Run: headless pygame with SDL's dummy video driver; simulated clock (each Clock.tick advances the game by its frame time, no real sleeping); random seed 0; keys injected as events and as key.get_pressed() state; no mouse input.
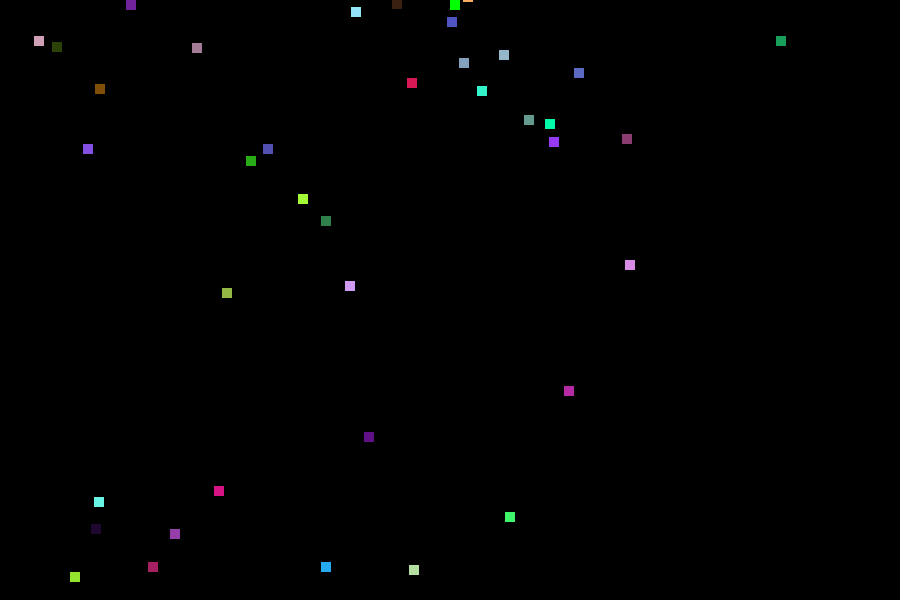
Frame 1 of 4 · flips 1–60 · no input
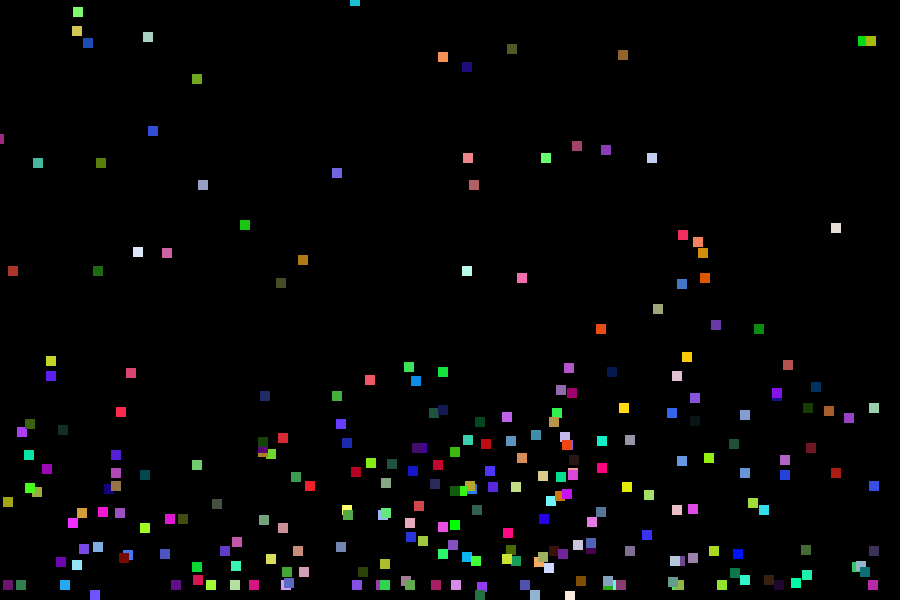
Frame 2 of 4 · flips 61–180 · tapped SPACE, RETURN · held RIGHT (→), D
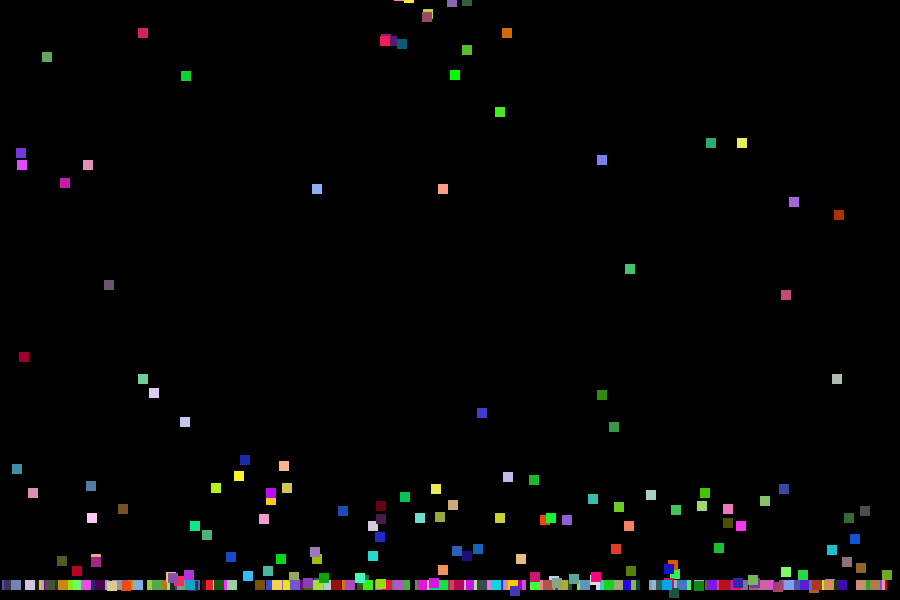
Frame 3 of 4 · flips 181–300 · held DOWN (↓), S
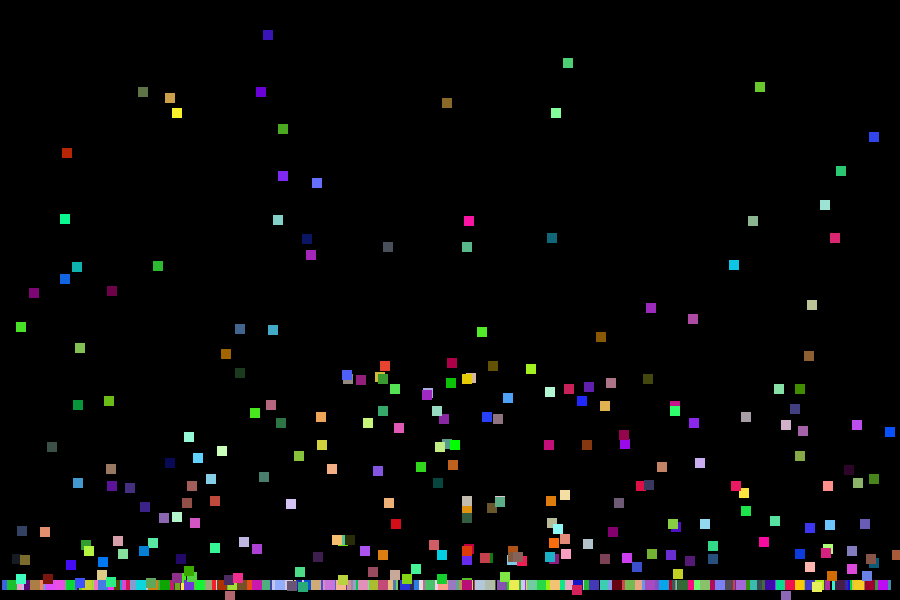
Frame 4 of 4 · flips 301–420 · held LEFT (←), A, UP (↑), W

The pygame program that drew these frames:

import pygame
import random


WIN_WIDTH = 900
WIN_HEIGHT = 600
WIN = pygame.display.set_mode((WIN_WIDTH, WIN_HEIGHT))
pygame.display.set_caption("Glupi kwadrat")
REFRESH_RATE = 60
SCREEN_CENTER = WIN_WIDTH / 2 , WIN_HEIGHT / 2
CLOCK = pygame.time.Clock()



class colors:
    red = (255, 0, 0)
    green = (0, 255, 0)
    blue = (0, 0, 0)
    white = (255, 255, 255)
    black = (0, 0, 0)



class square:
    def __init__(self, X, Y, W, H, C, VELOCITY_Y, VELOCITY_X):
        self.X = X
        self.Y = Y
        self.W = W
        self.H = H
        self.C = C
        self.VELOCITY_Y = VELOCITY_Y
        self.VELOCITY_X = VELOCITY_X
    def physics(self):
        GRAVITYFORCE = 4
        if self.Y == 580:
            GRAVITYFORCE = 0
        if self.Y > 580:
            self.Y = 580
            self.VELOCITY_Y = round(self.VELOCITY_Y / 2) * -1
        self.VELOCITY_Y = self.VELOCITY_Y + GRAVITYFORCE   
        self.Y = self.Y + round(self.VELOCITY_Y / 10)
        if self.X < 0:
            self.X = 0
            self.VELOCITY_X = self.VELOCITY_X * -1
        if self.X > 880:
            self.X = 880
            self.VELOCITY_X = self.VELOCITY_X * -1
        if abs(self.VELOCITY_X) > 0.5:
            if self.Y == 580:
                self.VELOCITY_X = self.VELOCITY_X * 0.98
        else:
            self.VELOCITY_X = 0
        self.X = self.X + self.VELOCITY_X
    def draw(self):
        pygame.draw.rect(WIN, self.C, pygame.Rect(self.X, self.Y, self.W, self.H))
    


def drawBouncingRect():
        pygame.draw.rect(WIN, square.C, pygame.Rect(square.X, square.Y, square.W, square.H))



def drawRect(RECTANGLE_X, RECTANGLE_Y, RECTANGLE_WIDTH, RECTANGLE_HEIGHT, COLOR):
    pygame.draw.rect(WIN, COLOR, pygame.Rect(RECTANGLE_X, RECTANGLE_Y, RECTANGLE_WIDTH, RECTANGLE_HEIGHT))



def drawBouncingRect(RECTANGLE_X, RECTANGLE_Y, RECTANGLE_WIDTH, RECTANGLE_HEIGHT, COLOR):
    pygame.draw.rect(WIN, COLOR, pygame.Rect(RECTANGLE_X, RECTANGLE_Y, RECTANGLE_WIDTH, RECTANGLE_HEIGHT))
    BouncingRectX, BouncingRectY = "", ""
    
    VELOCITY = -200
    GRAVITYFORCE = 4
    if BouncingRectY == 580:
        GRAVITYFORCE = 0
    if BouncingRectY > 580:
        R_Y = 580
        VELOCITY = round(VELOCITY / 2) * -1
    
    VELOCITY = VELOCITY + GRAVITYFORCE   
    R_Y = R_Y + (VELOCITY / 10)



def main():
    RUN = True
    R_X , R_Y = 450, 300
    R_W = 10
    R_H = 10
    VELOCITY_Y = -5
    VELOCITY_X = 2
    lista = []
    while RUN:
        
        CLOCK.tick(REFRESH_RATE)
        for event in pygame.event.get():
            if event.type == pygame.QUIT:
                RUN = False
                pygame.quit()
        WIN.fill(colors.black)


        def spawnKwadrat(x):
            for i in range(x):
                kwadrat = square(R_X, R_Y, R_W, R_H, (random.randint(0, 255), random.randint(0, 255), random.randint(0, 255),), random.randint(-200, -10),  VELOCITY_X * (random.randint(1, 100) / 10))
                lista.append(kwadrat)
                if len(lista) > 3000:
                    del lista[0]     
            print(len(lista))


        if R_Y > 550:
            VELOCITY_Y = VELOCITY_Y * -1
            spawnKwadrat(random.randint(10, 20))
        if R_Y < 0:
            VELOCITY_Y = VELOCITY_Y * -1
            spawnKwadrat(random.randint(10, 20))
        if R_X < 440:
            VELOCITY_X = VELOCITY_X * -1
            spawnKwadrat(random.randint(10, 20))
        if R_X > 460:
            VELOCITY_X = VELOCITY_X * -1
            spawnKwadrat(random.randint(10, 20))

        for i in lista:
            i.physics()
            i.draw()

        R_Y = R_Y + VELOCITY_Y
        R_X = R_X + VELOCITY_X
        drawRect(R_X, R_Y, R_W, R_H, colors.green)
        

        pygame.display.update()


    


if __name__ == "__main__":
    main()
